Run: headless pygame with SDL's dummy video driver; simulated clock (each Clock.tick advances the game by its frame time, no real sleeping); random seed 0; keys injected as events and as key.get_pressed() state; mouse plan: one left click at the window centre at the start of phase 2, then a move to the lower-right quarter at the start of phase 3.
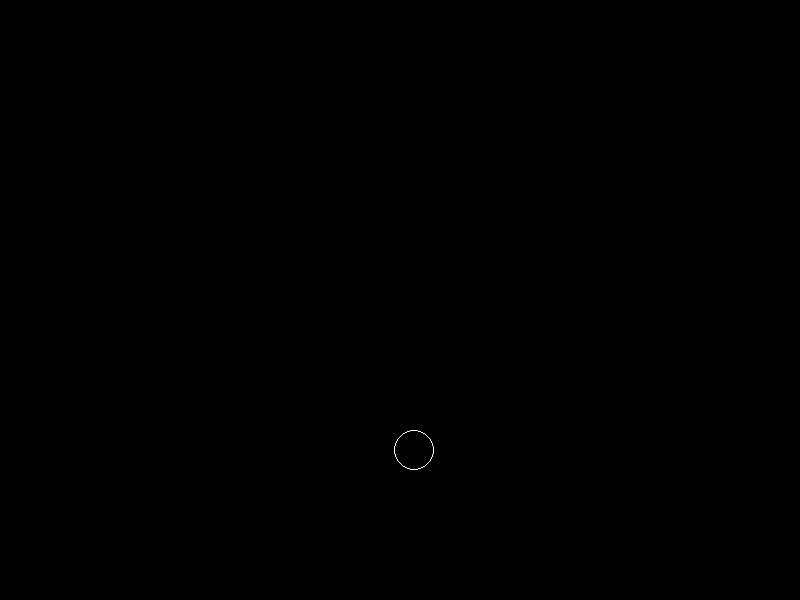
Frame 1 of 4 · flips 1–60 · no input
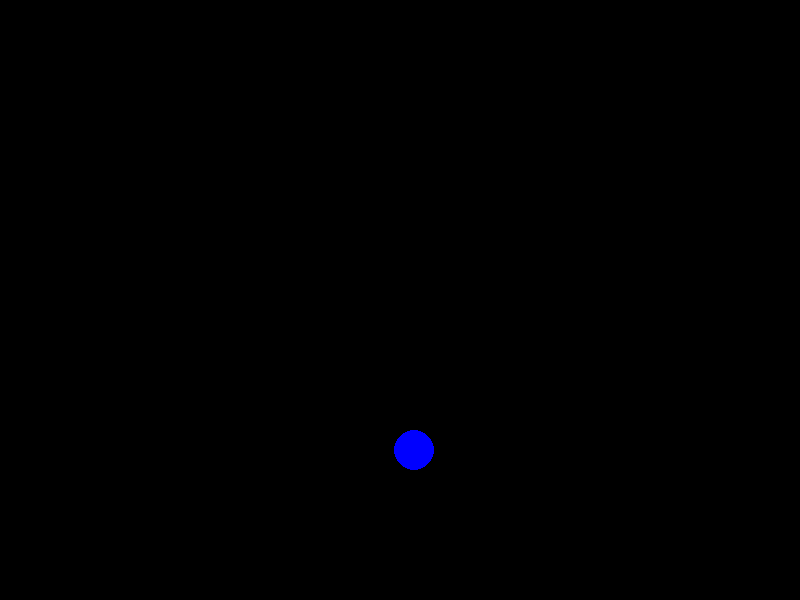
Frame 2 of 4 · flips 61–180 · clicked the window centre · tapped SPACE, RETURN · held RIGHT (→), D
Frame 3 of 4 · flips 181–300 · moved the mouse to the lower-right quarter · held DOWN (↓), S · screen same as frame 1, image omitted
Frame 4 of 4 · flips 301–420 · held LEFT (←), A, UP (↑), W · screen unchanged from frame 3, image omitted

The pygame program that drew these frames:

radius = 20
black = (0,0,0)
white = (255,255,255)
red = (255,0,0)
blue = (0,0,255)
teal = (0,255,255)
green = (0,255,0)

totalScore = 0

def selectHog():
    """ """
    x = random.randint(radius,winx-radius)
    y = random.randint(radius,winy-radius)
    hogList.append([x,y])

def drawHog(surf,xx,yy):
    """ """
    colorSelect = random.randint(0,4)
    if colorSelect == 0:
        chosen = red
    elif colorSelect == 1:
        chosen = blue
    elif colorSelect == 2:
        chosen = teal
    elif colorSelect == 3:
        chosen = green
    else:
        chosen = white
    if chosen == white:
        pygame.draw.circle(surf,chosen,(int(xx),int(yy)),radius,1)
    else:
        pygame.draw.circle(surf,chosen,(int(xx),int(yy)),radius)

def doClickDetection(mpm):
    """ """
    for element in hogList:
        if((math.pow((element[0] - mpm[0]),2) + math.pow((element[1] - mpm[1]),2))**0.5 <= radius+1):
            #print("IN RANGE")
            if mClick == (1,0,0):
                hogList.remove(element)

import pygame
import random
import math

winx = 800
winy = 600

pygame.display.init()
pygame.font.init()
screen = pygame.display.set_mode((winx,winy))

hogList = []
selectHog()
done = False

while not done:
    mPos = pygame.mouse.get_pos()
    mClick = pygame.mouse.get_pressed()
    if hogList.__len__ == 0:
        print("ZERO")
    #for ea in hogList:
        #print(ea)
    element = hogList[0]

    if((math.pow((element[0] - mPos[0]),2) + math.pow((element[1] - mPos[1]),2))**0.5 <= radius+1):
        #print("IN RANGE")
        if mClick == (1,0,0):
            totalScore+=1
            hogList.remove(element)
            selectHog()
                
    events = pygame.event.get()
    for et in events:
        if et.type == pygame.KEYDOWN:
            if et.key == pygame.K_ESCAPE:
                done = True

    screen.fill(black)
    #print(hogList[0][1])
    drawHog(screen,hogList[0][0],hogList[0][1])
    pygame.display.flip()

pygame.display.quit()
